Image classification data set "processed" (Pengke007/soybean-disease-detection on GitHub). Class labels (4): bacterial blight, frogeye, healthy, soybean rust.

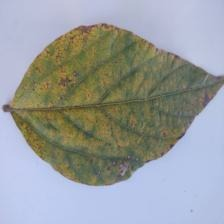
Label: soybean rust

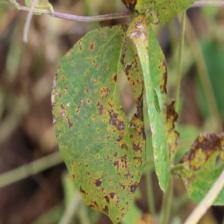
Label: bacterial blight

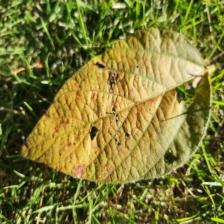
Label: soybean rust

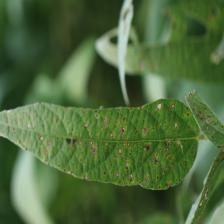
Label: frogeye

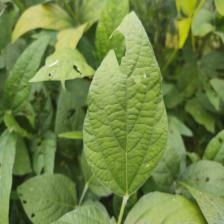
Label: healthy

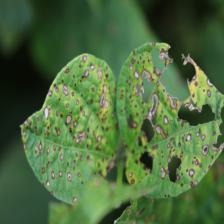
Label: frogeye
